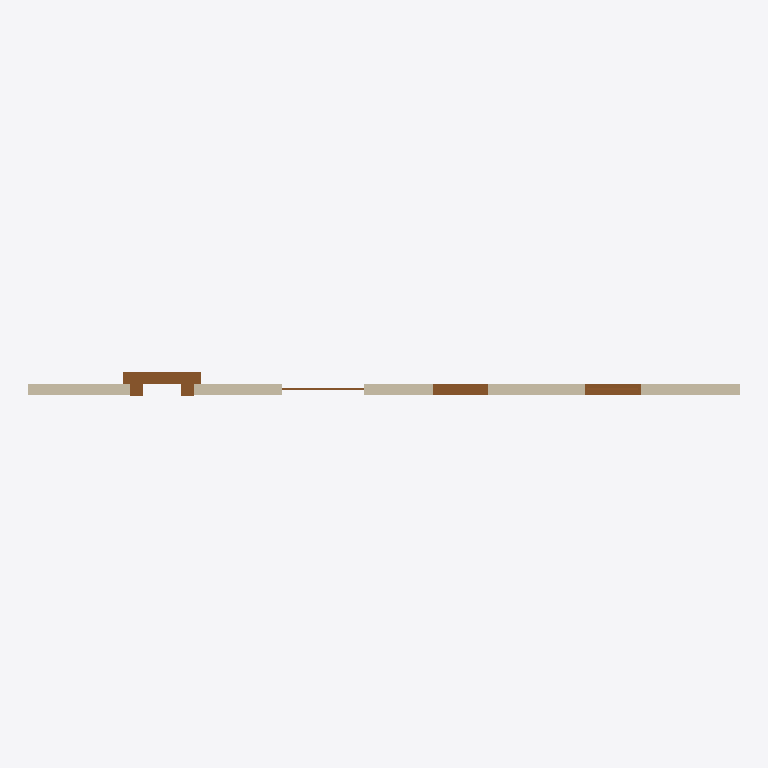
Plan cut of the same IFC building model at storey 'Level 0' (level 0.00 m, cut at 1.40 m), seen from above with north up, elements coloured by IFC class (only those large enough to see are counted): 7 doors (brown), 5 walls (beige). Cut surfaces are drawn darker.
Extent 14.0 m × 0.5 m × 3.0 m (x, y, z). Storeys (1): Level 0 at 0.00 m. Elements (16): 11 IfcDoor, 5 IfcWall.

HEADER;
FILE_DESCRIPTION(('ViewDefinition[DesignTransferView]'),'2;1');
FILE_NAME('door-loose-pieces.ifc','2026-11-25T00:00:00',('IfcSheet'),('IfcSheet'),'hand-written','hand-written','');
FILE_SCHEMA(('IFC4'));
ENDSEC;
DATA;
#1=IFCPROJECT('3looseProject000000001',$,'Doors hosted in no wall, in pieces',$,$,$,$,(#14),#9);
#30=IFCSITE('3looseSite000000000001',$,'Site',$,$,#22,$,$,.ELEMENT.,$,$,$,$,$);
#31=IFCBUILDING('3looseBuilding00000001',$,'Building',$,$,#23,$,$,.ELEMENT.,$,$,$);
#32=IFCBUILDINGSTOREY('3looseLevel00000000001',$,'Level 0',$,$,#24,$,$,.ELEMENT.,0.0);
#207=IFCWALL('3looseWall000000000001',$,'Wall A',$,$,#47,#206,$,.STANDARD.);
#235=IFCWALL('3looseWall000000000005',$,'Wall E',$,$,#47,#234,$,.STANDARD.);
#228=IFCWALL('3looseWall000000000004',$,'Wall D',$,$,#47,#227,$,.STANDARD.);
#214=IFCWALL('3looseWall000000000002',$,'Wall B',$,$,#47,#213,$,.STANDARD.);
#242=IFCDOOR('3looseDoor000000000006',$,'liftdeur',$,$,#47,#241,$,$,$,.DOOR.,.NOTDEFINED.,$);
#221=IFCWALL('3looseWall000000000003',$,'Wall C',$,$,#47,#220,$,.STANDARD.);
#312=IFCDOOR('3looseDoor000000000016',$,'Door P',$,$,#47,#311,$,$,$,.DOOR.,.NOTDEFINED.,$);
#305=IFCDOOR('3looseDoor000000000015',$,'Frame S',$,$,#47,#304,$,$,$,.DOOR.,.NOTDEFINED.,$);
#270=IFCDOOR('3looseDoor000000000010',$,'liftdeur',$,$,#47,#269,$,$,$,.DOOR.,.NOTDEFINED.,$);
#263=IFCDOOR('3looseDoor000000000009',$,'liftdeur',$,$,#47,#262,$,$,$,.DOOR.,.NOTDEFINED.,$);
#291=IFCDOOR('3looseDoor000000000013',$,'Leaf 2',$,$,#47,#290,$,$,$,.DOOR.,.NOTDEFINED.,$);
#284=IFCDOOR('3looseDoor000000000012',$,'Leaf 1',$,$,#47,#283,$,$,$,.DOOR.,.NOTDEFINED.,$);
ENDSEC;
